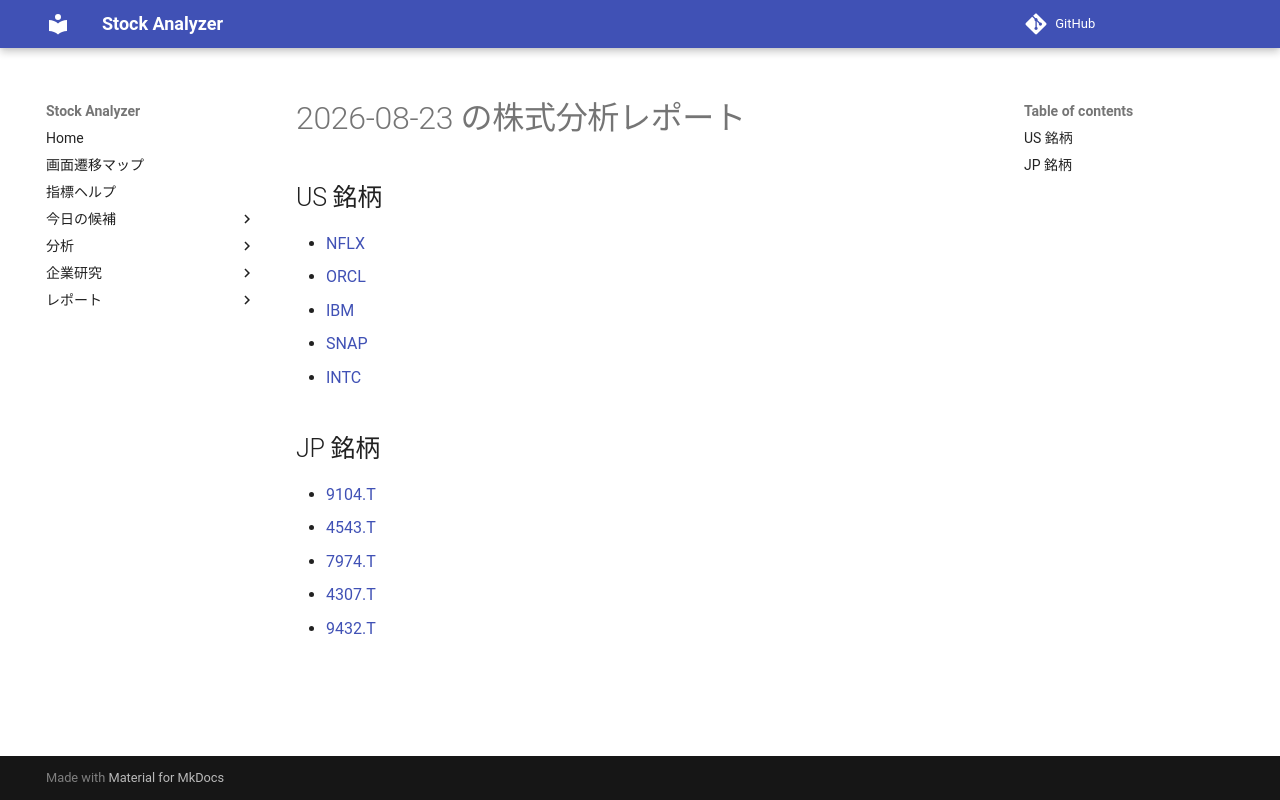

repository: Yumi-note/Making-APP · page: reports/2026-08-23/160058/index.html · generator: mkdocs

# 2026-08-23 の株式分析レポート

## US 銘柄

- [NFLX](NFLX.md)
- [ORCL](ORCL.md)
- [IBM](IBM.md)
- [SNAP](SNAP.md)
- [INTC](INTC.md)

## JP 銘柄

- [9104.T](9104_T.md)
- [4543.T](4543_T.md)
- [7974.T](7974_T.md)
- [4307.T](4307_T.md)
- [9432.T](9432_T.md)
